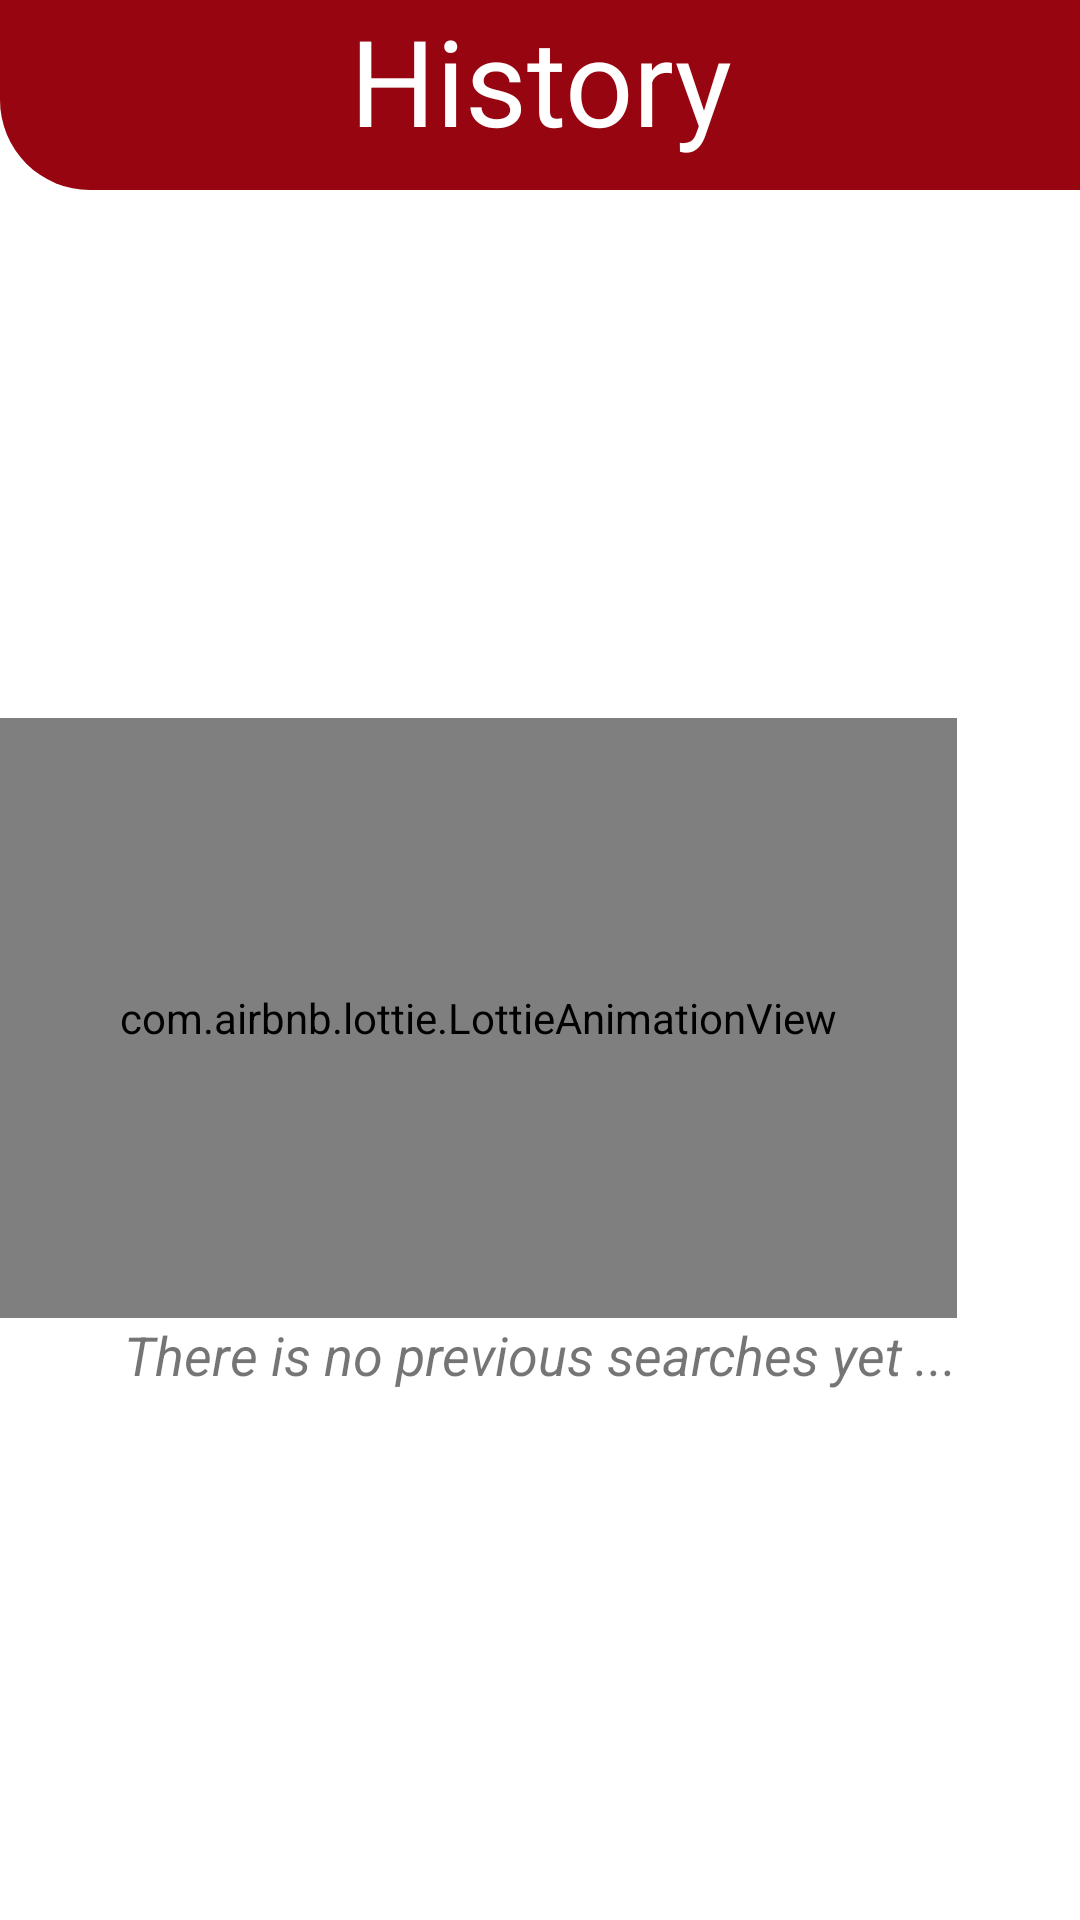

Write the Android layout XML for this screen, with the resource values it uses.
<!-- AndroidManifest.xml: application theme Theme.DictionaryApp -->
<!-- res/layout/fragment_history.xml -->
<?xml version="1.0" encoding="utf-8"?>
<LinearLayout xmlns:android="http://schemas.android.com/apk/res/android"
    xmlns:tools="http://schemas.android.com/tools"
    android:layout_width="match_parent"
    android:layout_height="match_parent"
    xmlns:app="http://schemas.android.com/apk/res-auto"
    android:layout_gravity="center"
    android:orientation="vertical"
    tools:context=".fragments.HistoryFragment">

    <RelativeLayout
        android:layout_width="match_parent"
        android:layout_height="wrap_content"
        android:gravity="center"
        android:background="@drawable/search_red_bg">


        <TextView
            android:id="@+id/title_hist"
            android:layout_width="match_parent"
            android:layout_height="wrap_content"
            android:layout_marginBottom="10dp"
            android:gravity="center"
            android:text="History"
            android:textColor="@color/white"
            android:textSize="40sp" />

        <ImageView
            android:id="@+id/iv_delete_history"
            android:layout_width="50dp"
            android:layout_height="43dp"
            android:layout_alignBottom="@+id/title_hist"
            android:layout_alignParentTop="true"
            android:layout_alignParentEnd="true"
            android:layout_marginTop="0dp"
            android:layout_marginEnd="20dp"
            android:layout_marginBottom="0dp"
            android:visibility="gone"
            android:src="@drawable/ic_delete_outline_24" />
    </RelativeLayout>

    <LinearLayout
        android:layout_width="match_parent"
        android:layout_height="wrap_content"
        android:gravity="center"
        android:background="@color/background_green">
        <androidx.recyclerview.widget.RecyclerView
            android:id="@+id/rv_history_page"
            android:layout_width="match_parent"
            android:layout_height="wrap_content"
            android:background="@drawable/bg_rv_tail"
            android:paddingHorizontal="16dp"
            tools:listitem="@layout/history_design"/>
    </LinearLayout>


    <RelativeLayout
        android:layout_width="match_parent"
        android:layout_height="match_parent"
        android:gravity="center">

        <com.airbnb.lottie.LottieAnimationView
            android:id="@+id/lottie_empty"
            android:layout_width="wrap_content"
            android:layout_height="200dp"
            android:padding="40dp"
            app:lottie_autoPlay="true"
            app:lottie_loop="true"
            app:lottie_rawRes="@raw/tumbleweed_rolling" />

        <TextView
            android:id="@+id/tv_blank_history"
            android:layout_width="match_parent"
            android:layout_height="wrap_content"
            android:layout_below="@+id/lottie_empty"
            android:layout_marginTop="0dp"
            android:gravity="center"
            android:text="There is no previous searches yet ..."
            android:textSize="18sp"
            android:textStyle="italic" />
    </RelativeLayout>

</LinearLayout>
<!-- res/layout/history_design.xml (included above) -->
<?xml version="1.0" encoding="utf-8"?>
<LinearLayout xmlns:android="http://schemas.android.com/apk/res/android"
    android:id="@+id/ll_history_design"
    android:orientation="vertical"
    android:layout_width="match_parent"
    android:layout_height="wrap_content"
    android:background="@drawable/last_searches_bg"
    android:layout_margin="10dp"
    android:layout_marginEnd="5dp"
    android:padding="15dp">

    <RelativeLayout
        android:id="@+id/ll_ll"
        android:layout_width="wrap_content"
        android:layout_height="wrap_content"
        android:orientation="vertical">
        <TextView
            android:id="@+id/tv_word"
            android:layout_width="match_parent"
            android:layout_height="wrap_content"
            android:text="Incredible"
            android:textColor="@color/black"
            android:textSize="28sp"/>

        <LinearLayout
            android:layout_width="match_parent"
            android:layout_height="wrap_content"
            android:layout_below="@+id/tv_word"
            android:layout_alignParentStart="true"
            android:layout_marginTop="0dp"
            android:layout_toStartOf="@+id/iv_bookmark"
            android:orientation="horizontal">

            <TextView
                android:id="@+id/tv_speech"
                android:layout_width="wrap_content"
                android:layout_height="wrap_content"
                android:text="[v] " />

            <TextView
                android:id="@+id/tv_definition"
                android:layout_width="wrap_content"
                android:layout_height="wrap_content"
                android:lines="2"
                android:text="being to" />
        </LinearLayout>


        <ImageView
            android:id="@+id/iv_bookmark"
            android:layout_width="wrap_content"
            android:layout_height="wrap_content"
            android:layout_gravity="center_vertical"
            android:paddingHorizontal="10dp"
            android:layout_alignParentEnd="true"
            android:layout_centerVertical="true"
            android:src="@drawable/ic_bookmark"/>

    </RelativeLayout>

</LinearLayout>
<!-- resources referenced by this layout -->
<resources>
  <color name="background_green">#960510</color>
  <color name="black">#FF000000</color>
  <color name="white">#FFFFFFFF</color>
  <!-- drawable bg_rv_tail (drawable) -->
  <?xml version="1.0" encoding="utf-8"?>
  <shape xmlns:android="http://schemas.android.com/apk/res/android">
  
      <solid
          android:color="@color/white"/>
      <corners
          android:topRightRadius="30dp"
  
          />
  
  </shape>
  <!-- drawable last_searches_bg (drawable) -->
  <shape
      xmlns:android="http://schemas.android.com/apk/res/android"
      android:shape="rectangle"   >
  
      <solid
          android:color="#FFEBEDF4" >
      </solid>
  
      <padding
          android:left="5dp"
          android:top="5dp"
          android:right="5dp"
          android:bottom="5dp"    >
      </padding>
  
      <corners
          android:radius="20dp"   >
      </corners>
  
  </shape>
  <!-- drawable search_red_bg (drawable) -->
  <?xml version="1.0" encoding="utf-8"?>
  <shape xmlns:android="http://schemas.android.com/apk/res/android">
  
      <solid
          android:color="@color/background_green"/>
      <corners android:bottomLeftRadius="30dp"/>
  
  </shape>
  <style name="Theme.DictionaryApp" parent="Theme.MaterialComponents.Light.NoActionBar">
          
          <item name="colorPrimary">@color/black</item>
          <item name="colorPrimaryVariant">@color/white</item>
          <item name="colorOnPrimary">@color/darkGray</item>
          
          <item name="android:statusBarColor">@color/background_green</item>
          <item name="android:navigationBarColor">@color/white</item>
      </style>
  <color name="darkGray">#434343</color>
</resources>
